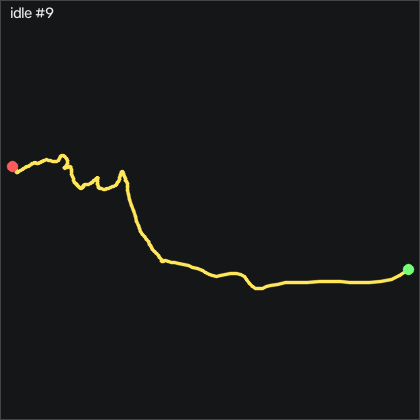

Source data for this figure (header and first rows):
t_s, ax, ay, az, gx, gy, gz, seq
0.00000, -1.016, 0.141, 0.1, -12.87, 9.967, 14.46, 39921
0.00900, -1.001, 0.134, 0.101, -15.12, 6.248, 8.725, 39922
0.01900, -0.991, 0.122, 0.1, -16.59, 3.443, 4.975, 39923
0.02900, -0.985, 0.111, 0.106, -16.86, 1.614, 5.005, 39924
0.03900, -0.974, 0.106, 0.103, -16.1, 0.1498, 4.578, 39925
0.04900, -0.956, 0.117, 0.09900, -15.06, -0.5512, 2.749, 39926
0.05900, -0.947, 0.139, 0.104, -14.64, -0.3982, 1.438, 39927
0.06900, -0.951, 0.146, 0.11, -15.76, -0.06323, -0.3003, 39928
0.07900, -0.945, 0.136, 0.105, -17.53, 0.08877, -2.8, 39929
0.08900, -0.941, 0.111, 0.108, -18.69, 0.3028, -4.873, 39930
0.09900, -0.94, 0.06800, 0.132, -18.42, 0.6688, -6.519, 39931
0.109, -0.935, 0.05900, 0.123, -16.13, 0.6078, -6.458, 39932
0.119, -0.944, 0.06500, 0.121, -12.59, 1.766, -3.775, 39933
0.13, -0.951, 0.08900, 0.119, -9.393, 2.376, -0.4833, 39934
0.139, -0.957, 0.09300, 0.115, -7.472, 2.315, 2.78, 39935
0.149, -0.967, 0.105, 0.112, -6.222, 1.736, 5.005, 39936
0.159, -0.976, 0.12, 0.112, -5.429, 0.8208, 7.322, 39937
0.169, -0.994, 0.109, 0.12, -5.368, -0.5512, 10.86, 39938
0.179, -0.983, 0.1, 0.119, -5.185, -2.624, 11.5, 39939
0.189, -0.953, 0.102, 0.114, -4.606, -4.819, 9.365, 39940
0.199, -0.935, 0.112, 0.117, -4.21, -5.551, 7.17, 39941
0.209, -0.93, 0.125, 0.118, -4.545, -5.185, 6.834, 39942
0.219, -0.919, 0.135, 0.118, -5.582, -3.752, 8.572, 39943
0.229, -0.923, 0.13, 0.118, -6.984, -1.801, 8.023, 39944
0.239, -0.931, 0.122, 0.118, -8.021, 0.02777, 6.255, 39945
0.249, -0.946, 0.107, 0.13, -8.356, 1.431, 4.853, 39946
0.26, -0.963, 0.102, 0.128, -7.807, 1.858, 3.786, 39947
0.269, -0.972, 0.101, 0.128, -6.74, 1.248, 1.347, 39948
0.279, -0.963, 0.107, 0.126, -5.703, -0.4592, -1.55, 39949
0.289, -0.949, 0.118, 0.118, -5.216, -1.953, -3.958, 39950
0.3, -0.948, 0.13, 0.12, -5.338, -2.807, -4.202, 39951
0.309, -0.948, 0.133, 0.117, -6.191, -3.081, -2.647, 39952
0.319, -0.947, 0.119, 0.116, -7.075, -3.203, -0.5443, 39953
0.329, -0.944, 0.115, 0.116, -7.411, -2.624, 1.682, 39954
0.339, -0.942, 0.114, 0.127, -7.35, -2.045, 2.719, 39955
0.349, -0.936, 0.112, 0.119, -7.38, -1.77, 4.761, 39956
0.359, -0.93, 0.103, 0.129, -7.197, -1.344, 6.469, 39957
0.369, -0.93, 0.101, 0.126, -6.527, -1.374, 6.773, 39958
0.379, -0.927, 0.09500, 0.125, -5.703, -1.191, 4.822, 39959
0.389, -0.923, 0.101, 0.131, -4.606, -1.252, 3.206, 39960
0.399, -0.925, 0.104, 0.129, -3.508, -0.7342, 3.755, 39961
0.409, -0.934, 0.109, 0.123, -2.411, -0.03323, 4.7, 39962
0.419, -0.946, 0.118, 0.122, -1.679, 0.6378, 5.737, 39963
0.43, -0.959, 0.115, 0.13, -1.13, 0.7598, 6.408, 39964
0.439, -0.969, 0.128, 0.129, -0.4905, 0.1198, 6.956, 39965
0.449, -0.968, 0.141, 0.131, -0.5215, -0.9172, 7.261, 39966
0.459, -0.967, 0.146, 0.131, -1.344, -2.319, 7.688, 39967
0.47, -0.961, 0.139, 0.131, -2.045, -3.142, 8.481, 39968
0.479, -0.959, 0.135, 0.128, -2.472, -3.447, 7.261, 39969
0.489, -0.954, 0.135, 0.137, -2.716, -3.386, 5.31, 39970
0.499, -0.94, 0.13, 0.129, -3.051, -3.569, 2.231, 39971
0.509, -0.939, 0.124, 0.127, -2.899, -3.264, 0.3707, 39972
0.519, -0.95, 0.123, 0.137, -2.258, -2.411, 0.2797, 39973
0.529, -0.956, 0.135, 0.136, -1.435, -2.594, 1.255, 39974
0.539, -0.954, 0.142, 0.131, -1.252, -3.051, 1.621, 39975
0.549, -0.95, 0.15, 0.135, -1.679, -3.508, 1.956, 39976
0.559, -0.955, 0.139, 0.134, -2.594, -3.6, 2.749, 39977
0.569, -0.954, 0.127, 0.136, -3.112, -3.965, 3.267, 39978
0.579, -0.955, 0.125, 0.138, -3.082, -4.087, 3.145, 39979
0.589, -0.958, 0.129, 0.144, -2.868, -4.24, 2.719, 39980
... 143 more rows
